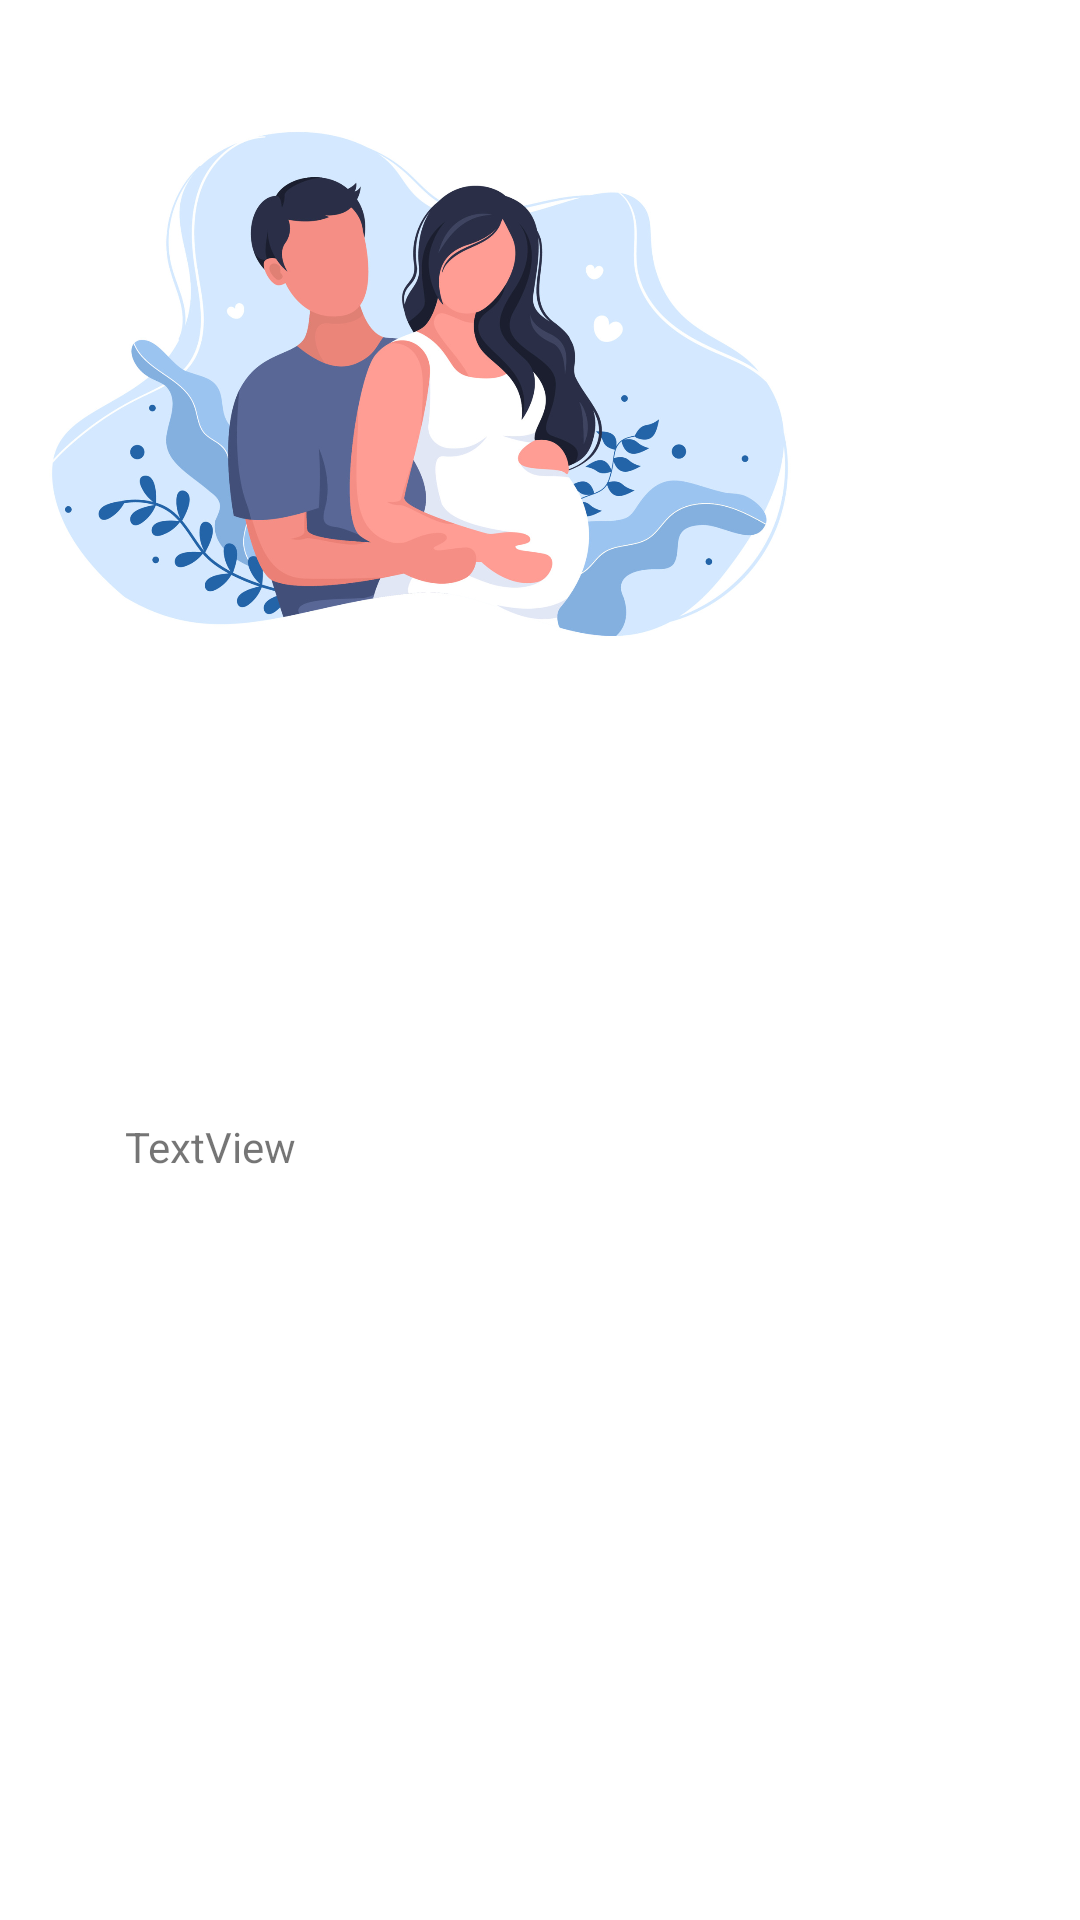

Layout XML and referenced resources for this Android screen:
<!-- AndroidManifest.xml: application theme Theme.Pregnancy_App -->
<!-- res/layout/fragment_affirmation_display.xml -->
<?xml version="1.0" encoding="utf-8"?>
<androidx.constraintlayout.widget.ConstraintLayout xmlns:android="http://schemas.android.com/apk/res/android"
    xmlns:app="http://schemas.android.com/apk/res-auto"
    xmlns:tools="http://schemas.android.com/tools"
    android:layout_width="match_parent"
    android:layout_height="match_parent"
    tools:context=".AffirmationDisplayFragment">


    <ImageView
        android:id="@+id/imageView8"
        android:layout_width="280dp"
        android:layout_height="256dp"
        android:src="@drawable/pregnant_image_1"
        tools:layout_editor_absoluteX="65dp"
        tools:layout_editor_absoluteY="74dp" />

    <TextView
        android:id="@+id/textView5"
        android:layout_width="277dp"
        android:layout_height="151dp"
        android:text="TextView"
        app:layout_constraintBottom_toBottomOf="parent"
        app:layout_constraintEnd_toEndOf="parent"
        app:layout_constraintStart_toStartOf="parent"
        app:layout_constraintTop_toBottomOf="@+id/imageView8"
        tools:text="@tools:sample/lorem/random" />
</androidx.constraintlayout.widget.ConstraintLayout>
<!-- resources referenced by this layout -->
<resources>
  <!-- drawable pregnant_image_1: jpg bitmap (drawable, 238218 bytes) -->
  <style name="Theme.Pregnancy_App" parent="Theme.MaterialComponents.DayNight.NoActionBar">
          
          <item name="colorPrimary">@color/darkGray</item>
          <item name="colorPrimaryVariant">@color/black</item>
          <item name="colorOnPrimary">@color/white</item>
          <item name="android:statusBarColor" tools:targetApi="l">?attr/colorPrimaryVariant</item>
      </style>
  <color name="darkGray">#222</color>
  <color name="black">#FF000000</color>
  <color name="white">#FFFFFFFF</color>
</resources>
